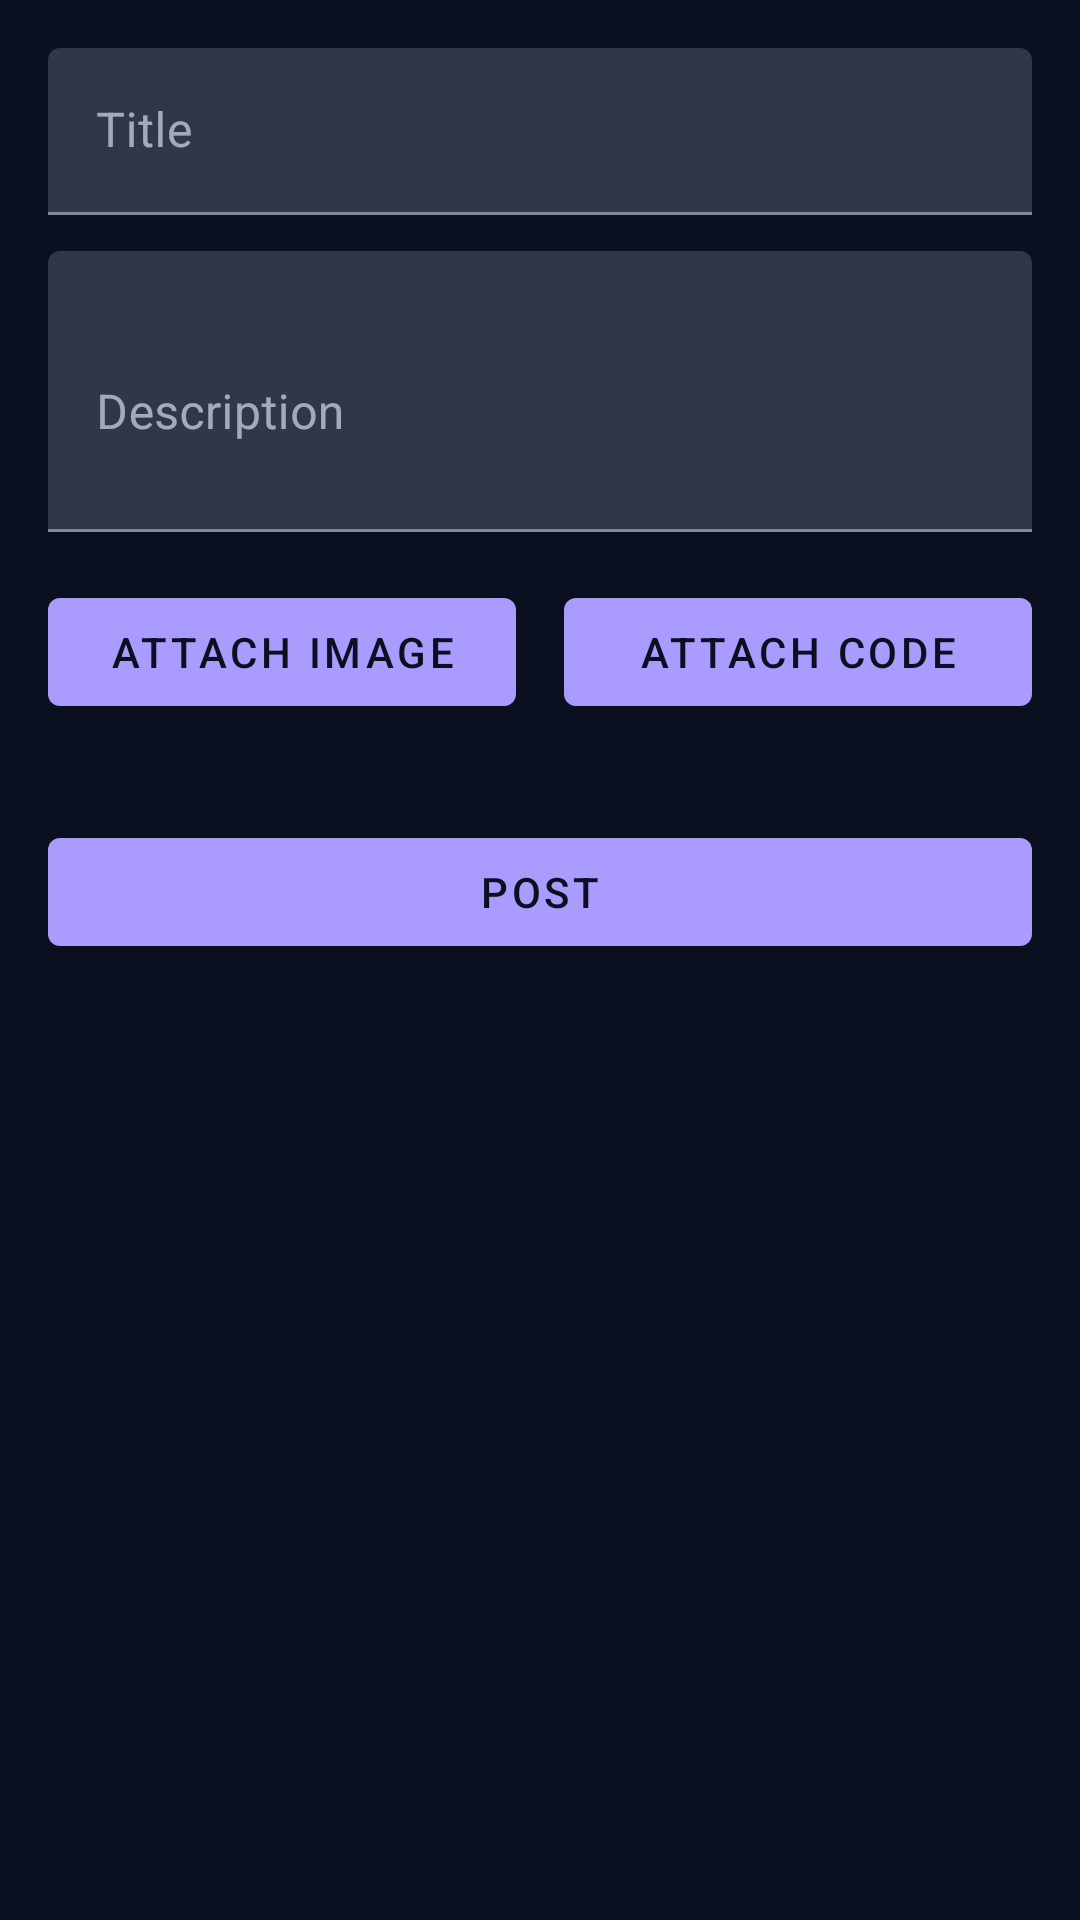

Layout XML and referenced resources for this Android screen:
<!-- AndroidManifest.xml: application theme Theme.FinalProject -->
<!-- res/layout/fragment_create_post.xml -->
<?xml version="1.0" encoding="utf-8"?>
<LinearLayout xmlns:android="http://schemas.android.com/apk/res/android"
    xmlns:app="http://schemas.android.com/apk/res-auto"
    android:layout_width="match_parent"
    android:layout_height="match_parent"
    android:orientation="vertical"
    android:background="@color/background_dark"
    android:padding="16dp">

    <com.google.android.material.textfield.TextInputLayout
        android:id="@+id/post_title_layout"
        android:layout_width="match_parent"
        android:layout_height="wrap_content"
        android:layout_marginBottom="12dp"
        android:hint="Title">

        <com.google.android.material.textfield.TextInputEditText
            android:id="@+id/postTitleInput"
            android:layout_width="match_parent"
            android:layout_height="wrap_content"
            android:singleLine="true"
            android:textColor="@color/text_primary" />
    </com.google.android.material.textfield.TextInputLayout>

    <com.google.android.material.textfield.TextInputLayout
        android:layout_width="match_parent"
        android:layout_height="wrap_content"
        android:layout_marginBottom="16dp"
        android:hint="Description">

        <com.google.android.material.textfield.TextInputEditText
            android:id="@+id/postDescriptionInput"
            android:layout_width="match_parent"
            android:layout_height="wrap_content"
            android:inputType="textMultiLine"
            android:minLines="3"
            android:textColor="@color/text_primary" />

    </com.google.android.material.textfield.TextInputLayout>

    <LinearLayout
        android:layout_width="match_parent"
        android:layout_height="wrap_content"
        android:orientation="horizontal"
        android:layout_marginBottom="16dp">

        <com.google.android.material.button.MaterialButton
            android:id="@+id/attachImageButton"
            android:layout_width="0dp"
            android:layout_height="wrap_content"
            android:layout_weight="1"
            android:layout_marginEnd="8dp"
            android:text="Attach Image" />

        <com.google.android.material.button.MaterialButton
            android:id="@+id/attachCodeButton"
            android:layout_width="0dp"
            android:layout_height="wrap_content"
            android:layout_weight="1"
            android:layout_marginStart="8dp"
            android:text="Attach Code" />

    </LinearLayout>

    <ImageView
        android:id="@+id/selectedImage"
        android:layout_width="match_parent"
        android:layout_height="200dp"
        android:visibility="gone"
        android:scaleType="centerCrop"
        android:contentDescription="Selected image" />

    <WebView
        android:id="@+id/code_editor"
        android:layout_width="match_parent"
        android:layout_height="0dp"
        android:layout_weight="1"
        android:visibility="gone" />

    <com.google.android.material.button.MaterialButton
        android:id="@+id/postButton"
        android:layout_width="match_parent"
        android:layout_height="wrap_content"
        android:layout_marginTop="16dp"
        android:text="Post" />

</LinearLayout>
<!-- resources referenced by this layout -->
<resources>
  <color name="background_dark">#0B1020</color>
  <color name="text_primary">#F5F7FF</color>
  <style name="Theme.FinalProject" parent="Theme.MaterialComponents.DayNight.NoActionBar">
          <item name="colorPrimary">@color/primary</item>
          <item name="colorPrimaryDark">@color/background_dark</item>
          <item name="colorAccent">@color/accent</item>
          <item name="colorSurface">@color/charcoal</item>
          <item name="colorOnSurface">@color/text_primary</item>
          <item name="colorOnPrimary">@color/background_dark</item>
          <item name="android:windowBackground">@color/background_dark</item>
          <item name="android:textColorPrimary">@color/text_primary</item>
          <item name="android:textColorSecondary">@color/text_secondary</item>
          <item name="android:statusBarColor">@color/background_dark</item>
          <item name="android:navigationBarColor">@color/background_dark</item>
          <item name="android:windowLightStatusBar">false</item>
          <item name="android:windowLightNavigationBar">false</item>
          <item name="android:windowActionModeOverlay">true</item>
      </style>
  <color name="primary">#A99BFF</color>
  <color name="accent">#B8F36B</color>
  <color name="charcoal">#151D30</color>
  <color name="text_secondary">#A7B1C8</color>
</resources>
